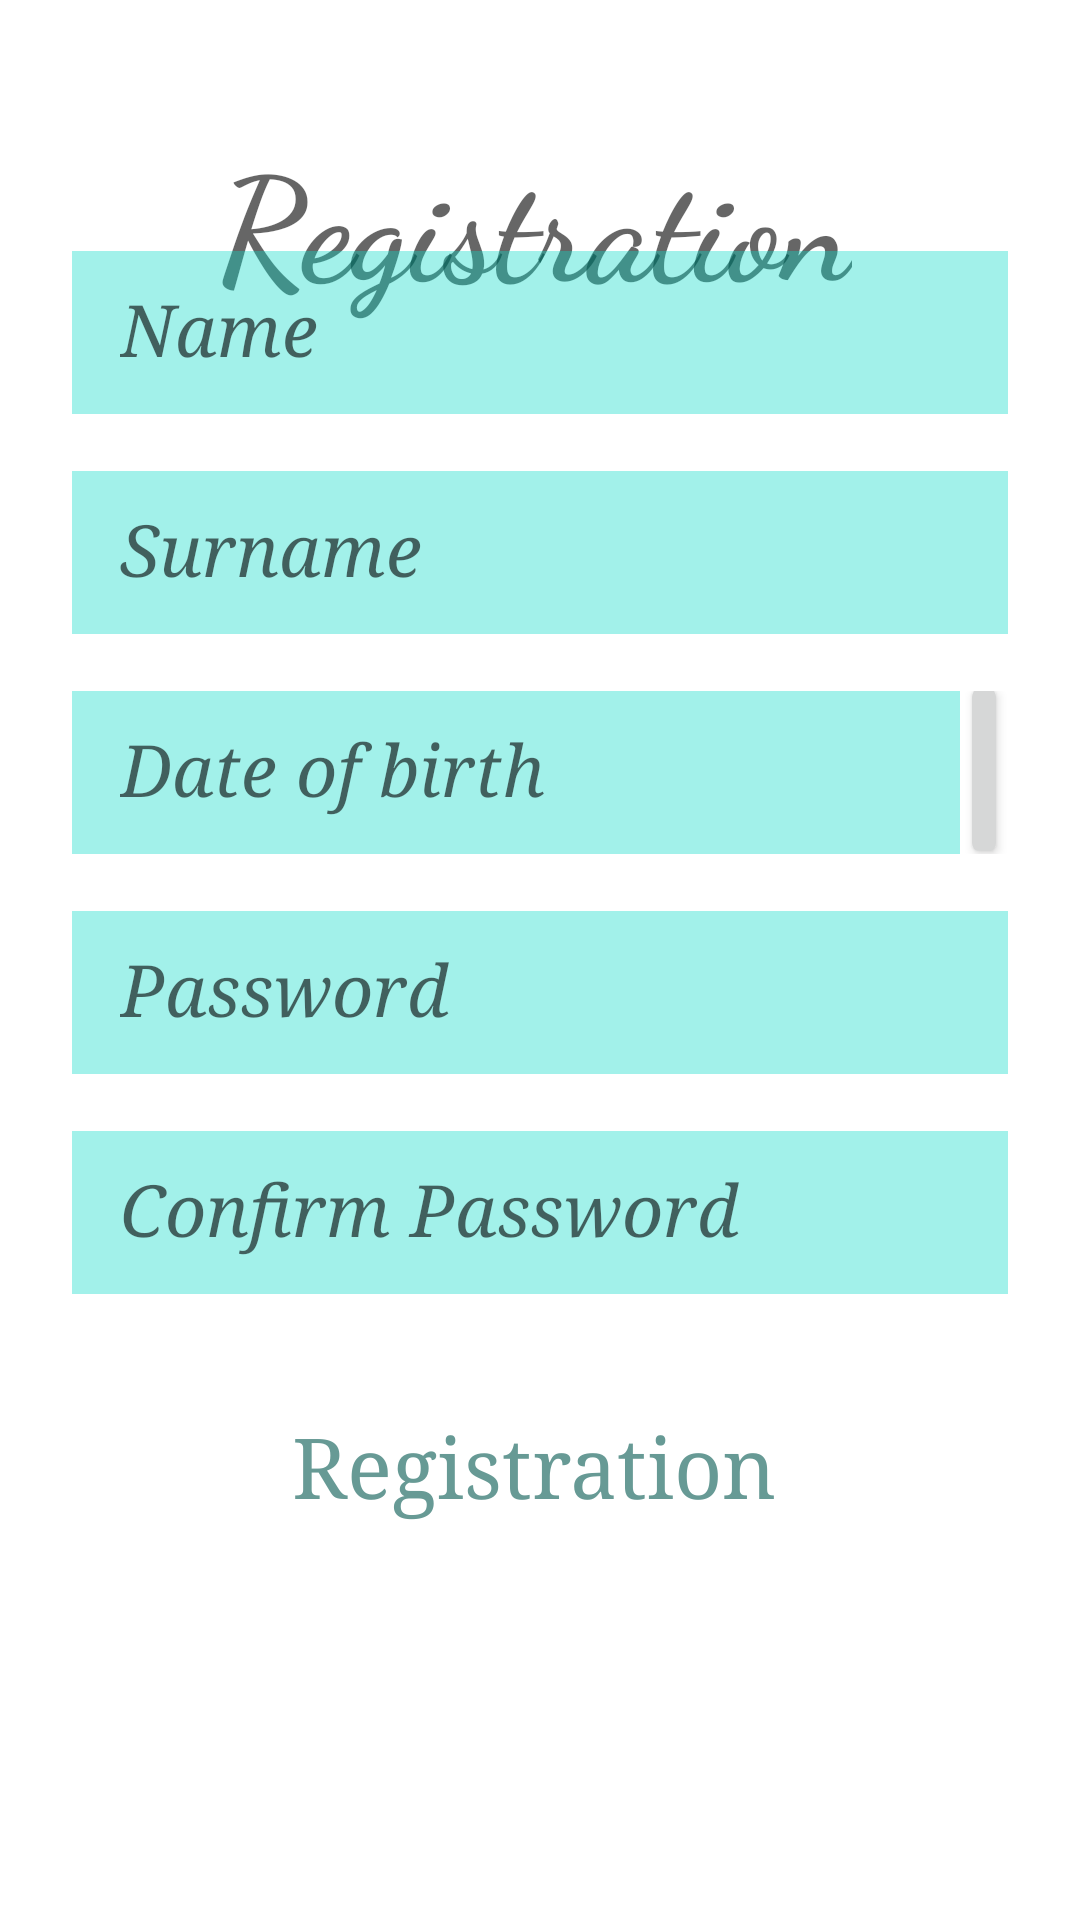

Write the Android layout XML for this screen, with the resource values it uses.
<!-- AndroidManifest.xml: application theme Theme.Lab1 -->
<!-- res/layout/activity_main.xml -->
<?xml version="1.0" encoding="utf-8"?>
<androidx.constraintlayout.widget.ConstraintLayout xmlns:android="http://schemas.android.com/apk/res/android"
    xmlns:app="http://schemas.android.com/apk/res-auto"
    xmlns:tools="http://schemas.android.com/tools"
    android:layout_width="match_parent"
    android:layout_height="match_parent"
    android:backgroundTint="#E800E5FF"
    android:backgroundTintMode="src_in"
    tools:context=".Registration.RegistrationActivity">

    <TextView
        android:id="@+id/textView6"
        android:layout_width="wrap_content"
        android:layout_height="wrap_content"
        android:layout_marginStart="180dp"
        android:layout_marginTop="40dp"
        android:layout_marginEnd="180dp"
        android:fontFamily="cursive"
        android:text="Registration"
        android:textAllCaps="false"
        android:textAppearance="@style/TextAppearance.AppCompat.Display1"
        android:textSize="48sp"
        android:textStyle="bold"
        app:layout_constraintEnd_toEndOf="parent"
        app:layout_constraintHorizontal_bias="0.509"
        app:layout_constraintStart_toStartOf="parent"
        app:layout_constraintTop_toTopOf="parent" />

    <LinearLayout
        android:id="@+id/linearLayout"
        android:layout_width="match_parent"
        android:layout_height="wrap_content"
        android:layout_marginStart="24dp"
        android:layout_marginTop="150dp"
        android:layout_marginEnd="24dp"
        android:layout_marginBottom="266dp"
        android:orientation="vertical"
        android:paddingTop="10dp"
        app:layout_constraintBottom_toBottomOf="parent"
        app:layout_constraintEnd_toEndOf="parent"
        app:layout_constraintStart_toStartOf="parent"
        app:layout_constraintTop_toTopOf="parent">

        <EditText
            android:id="@+id/nameText"
            style="@style/Widget.Material3.AutoCompleteTextView.OutlinedBox.Dense"
            android:layout_width="match_parent"
            android:layout_height="wrap_content"
            android:background="@color/turquoise"
            android:ems="10"
            android:fontFamily="serif"
            android:hint="Name"
            android:includeFontPadding="false"
            android:inputType="textPersonName"
            android:textAppearance="@style/TextAppearance.AppCompat.Body1"
            android:textSize="24sp"
            android:textStyle="italic" />

        <TextView
            android:id="@+id/nameErr"
            android:layout_width="match_parent"
            android:layout_height="wrap_content"
            android:textColor="#CF3131" />

        <EditText
            android:id="@+id/surnameText"
            style="@style/Widget.Material3.AutoCompleteTextView.OutlinedBox.Dense"
            android:layout_width="match_parent"
            android:layout_height="wrap_content"
            android:background="@color/turquoise"
            android:ems="10"
            android:fontFamily="serif"
            android:hint="Surname"
            android:includeFontPadding="false"
            android:inputType="textPersonName"
            android:textAppearance="@style/TextAppearance.AppCompat.Body1"
            android:textSize="24sp"
            android:textStyle="italic" />

        <TextView
            android:id="@+id/surnameErr"
            android:layout_width="match_parent"
            android:layout_height="wrap_content"
            android:textColor="#CF3131" />

        <LinearLayout
            android:layout_width="match_parent"
            android:layout_height="match_parent"
            android:orientation="horizontal">

            <EditText
                android:id="@+id/dateOfBirthText"
                style="@style/Widget.Material3.AutoCompleteTextView.OutlinedBox.Dense"
                android:layout_width="296dp"
                android:layout_height="wrap_content"
                android:background="@color/turquoise"
                android:ems="10"
                android:fontFamily="serif"
                android:hint="Date of birth"
                android:includeFontPadding="false"
                android:inputType="date"
                android:textAppearance="@style/TextAppearance.AppCompat.Body1"
                android:textSize="24sp"
                android:textStyle="italic" />

            <Button
                android:id="@+id/button2"
                android:layout_width="64dp"
                android:layout_height="54dp"
                android:layout_weight="1"
                android:onClick="clickInDate"
                android:scaleY="1.28"
                android:text="Button"
                android:translationY="-11dp"
                app:icon="@android:drawable/ic_menu_month" />
        </LinearLayout>

        <TextView
            android:id="@+id/dateOfBirthErr"
            android:layout_width="match_parent"
            android:layout_height="wrap_content"
            android:textColor="#CF3131" />

        <EditText
            android:id="@+id/passwordText"
            style="@style/Widget.Material3.AutoCompleteTextView.OutlinedBox.Dense"
            android:layout_width="match_parent"
            android:layout_height="wrap_content"
            android:background="@color/turquoise"
            android:ems="10"
            android:fontFamily="serif"
            android:hint="Password"
            android:includeFontPadding="false"
            android:inputType="textPassword"
            android:textAppearance="@style/TextAppearance.AppCompat.Body1"
            android:textSize="24sp"
            android:textStyle="italic" />

        <TextView
            android:id="@+id/passwordErr"
            android:layout_width="match_parent"
            android:layout_height="wrap_content"
            android:textColor="#CF3131" />

        <EditText
            android:id="@+id/confirmPasswordText"
            style="@style/Widget.Material3.AutoCompleteTextView.OutlinedBox.Dense"
            android:layout_width="match_parent"
            android:layout_height="wrap_content"
            android:background="@color/turquoise"
            android:ems="10"
            android:fontFamily="serif"
            android:hint="Confirm Password"
            android:includeFontPadding="false"
            android:inputType="textPassword"
            android:textAppearance="@style/TextAppearance.AppCompat.Body1"
            android:textSize="24sp"
            android:textStyle="italic" />

        <TextView
            android:id="@+id/confirmPasswordErr"
            android:layout_width="match_parent"
            android:layout_height="wrap_content"
            android:textColor="#CF3131" />

    </LinearLayout>

    <Button
        android:id="@+id/button1"
        style="@style/Widget.Material3.ExtendedFloatingActionButton.Icon.Primary"
        android:layout_width="216dp"
        android:layout_height="63dp"
        android:layout_marginBottom="120dp"
        android:backgroundTint="@color/turquoise"
        android:fontFamily="serif"
        android:onClick="clickInRegistration"
        android:text="Registration"
        android:textAppearance="@style/TextAppearance.AppCompat.Large"
        android:textColor="#679A95"
        android:textSize="28sp"
        app:layout_constraintBottom_toBottomOf="parent"
        app:layout_constraintEnd_toEndOf="parent"
        app:layout_constraintStart_toStartOf="parent" />


    
    
    
    
    
    
    
    
    
    
    
    
    
    
    
    
    
    
    
    
    
    
    

</androidx.constraintlayout.widget.ConstraintLayout>
<!-- resources referenced by this layout -->
<resources>
  <color name="teal_200">#FF03DAC5</color>
  <color name="turquoise">#5E03DAC5</color>
  <style name="Theme.Lab1" parent="Theme.MaterialComponents.DayNight.DarkActionBar">
          
          <item name="colorPrimary">@color/turquoise</item>
          <item name="colorPrimaryVariant">#C3078579</item>
          <item name="colorOnPrimary">@color/black</item>
          
          <item name="colorSecondary">@color/teal_200</item>
          <item name="colorSecondaryVariant">@color/teal_700</item>
          <item name="colorOnSecondary">@color/black</item>
          
          <item name="android:statusBarColor" tools:targetApi="l">?attr/colorPrimaryVariant</item>
          
      </style>
  <color name="black">#FF000000</color>
  <color name="teal_700">#FF018786</color>
</resources>
